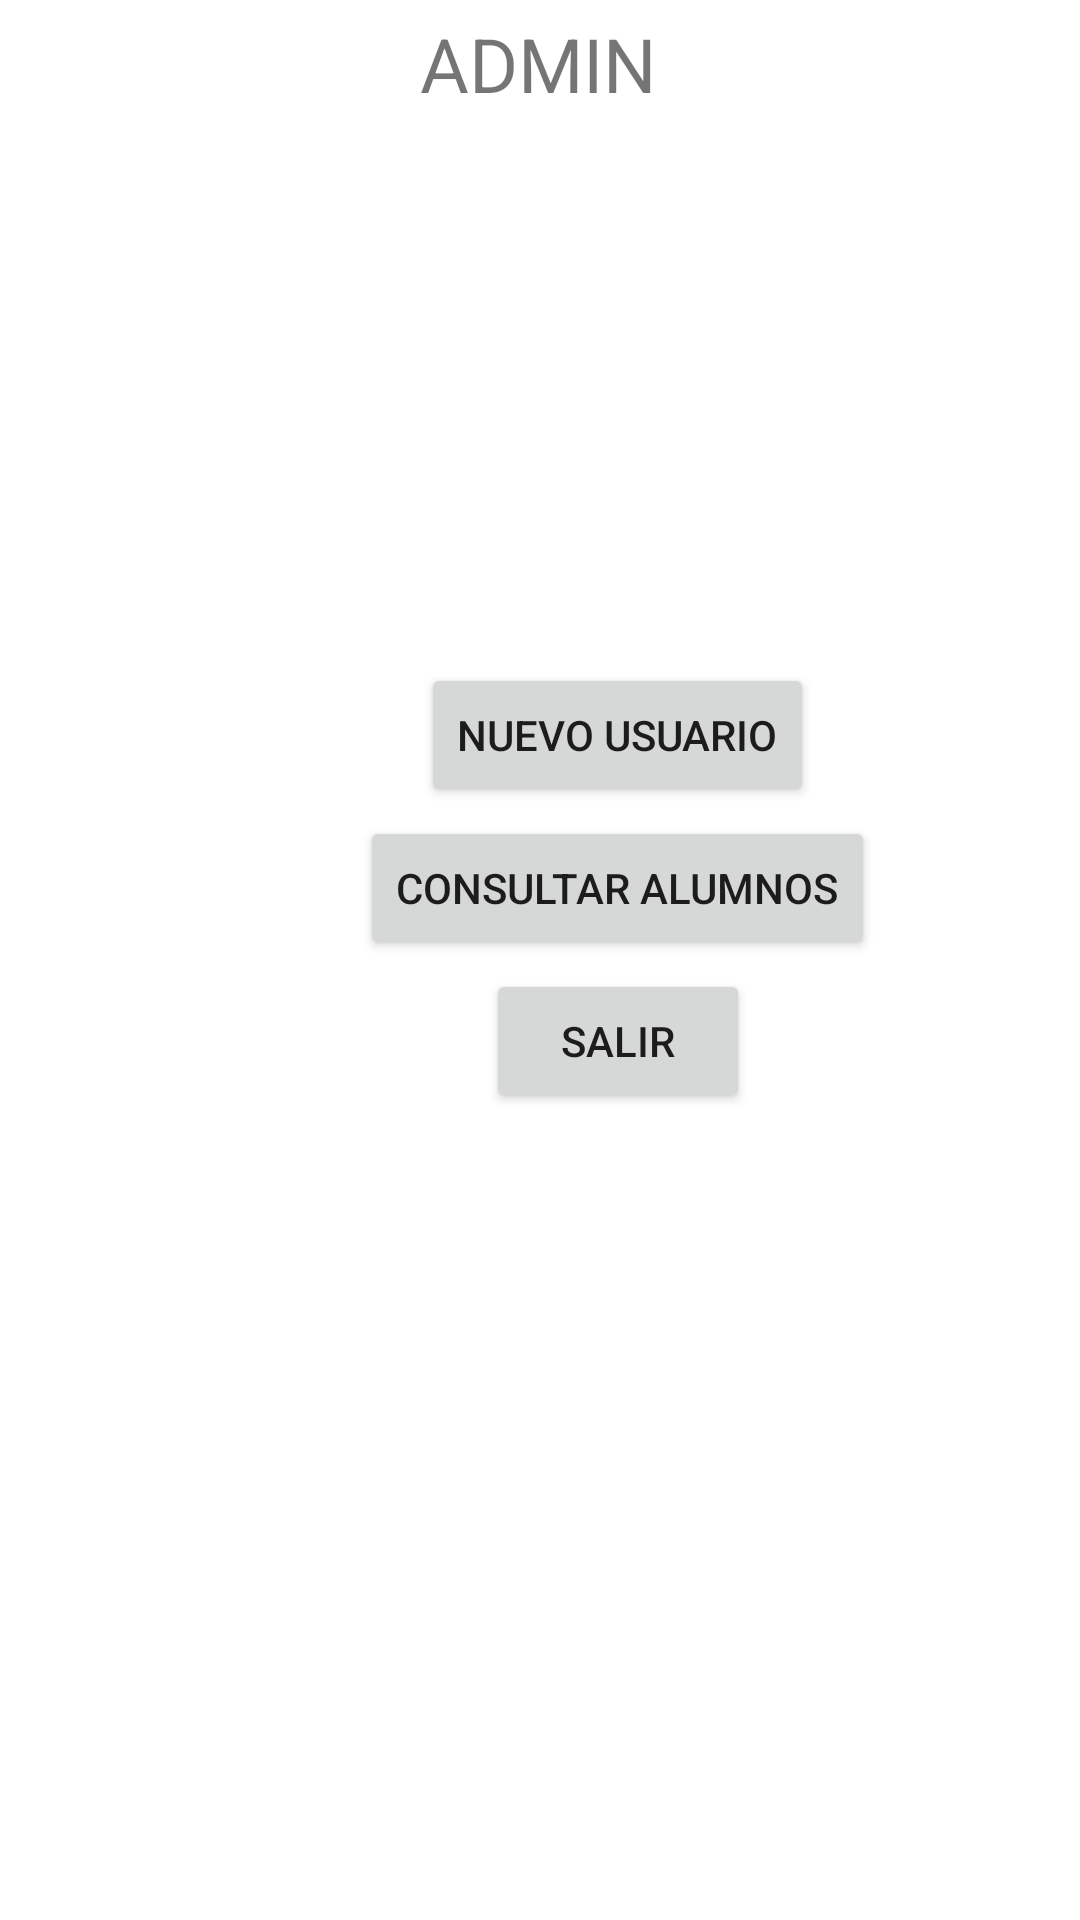

This screen was rendered from an Android layout file. Write that file and the resources it references.
<!-- AndroidManifest.xml: application theme Theme.AppEscul -->
<!-- res/layout/activity_admin.xml -->
<?xml version="1.0" encoding="utf-8"?>
<androidx.constraintlayout.widget.ConstraintLayout xmlns:android="http://schemas.android.com/apk/res/android"
    xmlns:app="http://schemas.android.com/apk/res-auto"
    xmlns:tools="http://schemas.android.com/tools"
    android:layout_width="match_parent"
    android:layout_height="match_parent"
    tools:context=".Admin">

    <TextView
        android:id="@+id/textView3"
        android:layout_width="105dp"
        android:layout_height="37dp"
        android:text="ADMIN"
        android:textAlignment="center"
        android:textSize="25dp"
        app:layout_constraintBottom_toBottomOf="parent"
        app:layout_constraintEnd_toEndOf="parent"
        app:layout_constraintHorizontal_bias="0.498"
        app:layout_constraintStart_toStartOf="parent"
        app:layout_constraintTop_toTopOf="parent"
        app:layout_constraintVertical_bias="0.007" />

    <LinearLayout
        android:layout_width="412dp"
        android:layout_height="592dp"
        android:gravity="center"
        android:orientation="vertical"
        tools:layout_editor_absoluteX="-17dp"
        tools:layout_editor_absoluteY="69dp">

        <Button
            android:id="@+id/btnCrear"
            android:layout_width="wrap_content"
            android:layout_height="wrap_content"
            android:text="Nuevo Usuario" />

        <Button
            android:id="@+id/btnConsultar"
            android:layout_width="wrap_content"
            android:layout_height="wrap_content"
            android:layout_margin="3dp"
            android:gravity="center"
            android:text="Consultar alumnos" />

        <Button
            android:id="@+id/btnSalir"
            android:layout_width="wrap_content"
            android:layout_height="wrap_content"
            android:text="Salir" />

    </LinearLayout>

</androidx.constraintlayout.widget.ConstraintLayout>
<!-- resources referenced by this layout -->
<resources>
  <style name="Theme.AppEscul" parent="Theme.MaterialComponents.DayNight.DarkActionBar">
          
          <item name="colorPrimary">@color/purple_500</item>
          <item name="colorPrimaryVariant">@color/purple_700</item>
          <item name="colorOnPrimary">@color/white</item>
          
          <item name="colorSecondary">@color/teal_200</item>
          <item name="colorSecondaryVariant">@color/teal_700</item>
          <item name="colorOnSecondary">@color/black</item>
          
          <item name="android:statusBarColor" tools:targetApi="l">?attr/colorPrimaryVariant</item>
          
      </style>
  <!-- not gathered from this repository: default colours our renderer supplied (Android Studio template values) -->
  <color name="purple_500">#FF6200EE</color>
  <color name="purple_700">#FF3700B3</color>
  <color name="teal_200">#FF03DAC5</color>
  <color name="teal_700">#FF018786</color>
  <color name="black">#FF000000</color>
  <color name="white">#FFFFFFFF</color>
</resources>
